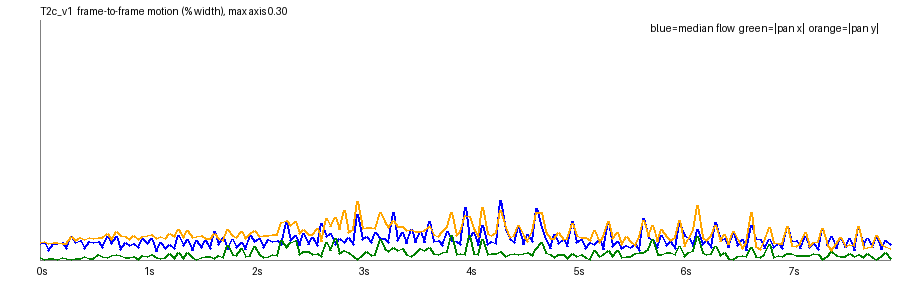

Values plotted in this chart, from the file beside it:
frame, t, speed_pct, top_pct, mid_pct, bot_pct, tx_pct, ty_pct, scale, rot_deg, luma, absdiff
1, 0.042, 0.0204, 0.0141, 0.0137, 0.0866, -0.0031, 0.0214, 1.001, -0.0014, 131.4, 9.91
2, 0.083, 0.022, 0.0145, 0.0115, 0.0956, 0.0011, 0.0229, 1.001, -0.0004, 131.4, 10.24
3, 0.125, 0.0125, 0.0084, 0.0077, 0.0973, 0.0014, 0.0204, 1.001, -0.0004, 131.6, 10.32
4, 0.167, 0.0207, 0.0142, 0.0084, 0.0897, -0.0024, 0.0219, 1.001, -0.0031, 131.3, 10.53
5, 0.208, 0.0208, 0.0137, 0.0106, 0.0954, 0.0009, 0.0214, 1.001, 0.0004, 131.3, 10.88
6, 0.25, 0.0218, 0.0152, 0.0115, 0.0961, 0.0028, 0.0203, 1.001, -0.0021, 131.4, 10.79
7, 0.292, 0.015, 0.0098, 0.0096, 0.0985, 0.0018, 0.0212, 1.001, -0.0043, 131.3, 10.75
8, 0.333, 0.03, 0.0189, 0.0133, 0.1006, -0.0008, 0.0298, 1.001, -0.0008, 131.1, 11.13
9, 0.375, 0.0217, 0.0144, 0.0131, 0.1053, 0.0021, 0.0242, 1.001, -0.0041, 131.3, 11.04
10, 0.417, 0.0249, 0.0163, 0.0118, 0.1096, 0.0021, 0.0287, 1.001, -0.0025, 131.2, 11.47
11, 0.458, 0.015, 0.0096, 0.0096, 0.1047, 0.0039, 0.0252, 1.001, -0.0029, 131.5, 11.36
12, 0.5, 0.0229, 0.0148, 0.0102, 0.1058, 0.0014, 0.0276, 1.001, -0.0034, 131.2, 11.58
13, 0.542, 0.0217, 0.0161, 0.0117, 0.1072, 0.0024, 0.0268, 1.001, -0.0056, 131.3, 11.88
14, 0.583, 0.0226, 0.0157, 0.0125, 0.1077, 0.0064, 0.0282, 1.001, -0.001, 131.4, 11.86
15, 0.625, 0.0156, 0.0102, 0.0115, 0.1145, 0.004, 0.0284, 1.001, -0.004, 131.5, 11.68
16, 0.667, 0.0293, 0.0192, 0.0128, 0.122, -0.0033, 0.033, 1.001, -0.013, 131.2, 11.95
17, 0.708, 0.0204, 0.0144, 0.0117, 0.1132, 0.0056, 0.0259, 1.001, -0.0045, 131.4, 11.65
18, 0.75, 0.0296, 0.0183, 0.0132, 0.1204, 0.0072, 0.0354, 1.001, 0.0002, 131.3, 12.03
19, 0.792, 0.0131, 0.0085, 0.0086, 0.1258, 0.0057, 0.0301, 1.002, -0.001, 131.6, 12.08
20, 0.833, 0.0213, 0.013, 0.0091, 0.1211, 0.0037, 0.0294, 1.002, -0.0057, 131.2, 12.33
21, 0.875, 0.0179, 0.0112, 0.009, 0.1254, 0.0035, 0.0259, 1.001, -0.0015, 131.5, 12.46
22, 0.917, 0.021, 0.0135, 0.012, 0.1292, 0.0039, 0.0307, 1.002, -0.0045, 131.6, 12.24
23, 0.958, 0.0161, 0.0101, 0.0091, 0.1246, 0.0003, 0.026, 1.001, -0.0054, 131.7, 12.02
24, 1.0, 0.0269, 0.0148, 0.0078, 0.1276, 0.0055, 0.029, 1.001, 0.0015, 131.2, 12.31
25, 1.042, 0.0202, 0.0125, 0.0096, 0.1236, 0.0043, 0.0302, 1.002, -0.0073, 131.5, 12.06
26, 1.083, 0.0273, 0.0152, 0.0078, 0.1313, 0.0071, 0.0319, 1.002, -0.0013, 131.5, 12.38
27, 1.125, 0.011, 0.0069, 0.007, 0.1301, 0.003, 0.0272, 1.001, -0.0025, 131.7, 12.33
28, 1.167, 0.0221, 0.0107, 0.0068, 0.1384, 0.0013, 0.029, 1.001, -0.0058, 131.2, 12.8
29, 1.208, 0.0148, 0.008, 0.0072, 0.131, 0.0035, 0.0265, 1.001, -0.0044, 131.4, 12.93
30, 1.25, 0.0193, 0.0126, 0.0104, 0.1338, 0.0081, 0.0328, 1.002, -0.0035, 131.5, 12.78
31, 1.292, 0.0138, 0.0087, 0.0089, 0.1365, 0.0014, 0.029, 1.001, -0.0045, 131.3, 12.72
32, 1.333, 0.0301, 0.0157, 0.0069, 0.1393, 0.0097, 0.0383, 1.002, -0.0013, 131, 12.77
33, 1.375, 0.0184, 0.0101, 0.0095, 0.132, 0.0018, 0.0282, 1.001, -0.0047, 131, 12.6
34, 1.417, 0.0259, 0.015, 0.0077, 0.1431, 0.0091, 0.0367, 1.002, -0.0016, 130.8, 13.22
35, 1.458, 0.0114, 0.0062, 0.0054, 0.1392, 0.0037, 0.0285, 1.001, -0.0033, 131.1, 13.22
36, 1.5, 0.0246, 0.0137, 0.006, 0.1482, -0.0002, 0.0296, 1.001, -0.0066, 130.4, 13.83
37, 1.542, 0.0153, 0.0078, 0.0065, 0.1477, 0.0034, 0.0302, 1.001, -0.0019, 130.5, 14.04
38, 1.583, 0.0242, 0.0132, 0.0079, 0.1418, 0.0043, 0.0263, 1.001, 0.0006, 130.7, 13.79
39, 1.625, 0.0141, 0.0066, 0.0049, 0.1407, 0.0048, 0.0269, 1.001, -0.011, 130.6, 13.61
40, 1.667, 0.036, 0.0228, 0.0052, 0.1476, 0.0013, 0.0332, 1.001, -0.0089, 129.9, 13.8
41, 1.708, 0.019, 0.0089, 0.0052, 0.1426, 0.0051, 0.0267, 1.001, -0.0057, 130.3, 13.39
42, 1.75, 0.0287, 0.0165, 0.0056, 0.1516, 0.0035, 0.0243, 1.001, -0.009, 130, 14.05
43, 1.792, 0.0132, 0.006, 0.0041, 0.1469, 0.0179, 0.0378, 1.002, -0.0002, 130.1, 14.31
44, 1.833, 0.0251, 0.0136, 0.0051, 0.1561, 0.0075, 0.0312, 1.001, -0.0066, 130.1, 14.45
45, 1.875, 0.0152, 0.0084, 0.0049, 0.1505, 0.0052, 0.0286, 1.001, -0.0043, 130.2, 14.36
46, 1.917, 0.0217, 0.011, 0.005, 0.1501, 0.0145, 0.0359, 1.002, -0.0042, 130.2, 14.43
47, 1.958, 0.0127, 0.0059, 0.0043, 0.154, 0.0039, 0.0263, 1.001, -0.0079, 130.2, 14.15
48, 2.0, 0.0308, 0.0162, 0.0051, 0.1522, 0.0056, 0.0332, 1.001, -0.007, 129.9, 13.89
49, 2.042, 0.0226, 0.0114, 0.0063, 0.1498, 0.0169, 0.0371, 1.002, -0.001, 130.2, 13.66
50, 2.083, 0.027, 0.0163, 0.0058, 0.1565, 0.0074, 0.0299, 1.001, -0.0084, 130.0, 14.16
51, 2.125, 0.0153, 0.0077, 0.0046, 0.1558, 0.0035, 0.0311, 1.001, -0.0069, 130, 14.56
52, 2.167, 0.0258, 0.0144, 0.0049, 0.1637, 0.0048, 0.0301, 1.001, -0.0087, 129.8, 14.88
53, 2.208, 0.0233, 0.0141, 0.0082, 0.1627, 0.0071, 0.0315, 1.001, -0.0078, 129.8, 15.05
54, 2.25, 0.0246, 0.015, 0.0099, 0.1626, 0.0061, 0.0313, 1.001, -0.0065, 129.8, 14.75
55, 2.292, 0.019, 0.0106, 0.0084, 0.1643, 0.0249, 0.0466, 1.003, 0.0071, 129.4, 14.56
56, 2.333, 0.0463, 0.0321, 0.0074, 0.1668, 0.0161, 0.0492, 1.002, 0.0001, 128.8, 14.46
57, 2.375, 0.0245, 0.014, 0.0099, 0.1588, 0.0213, 0.043, 1.002, 0.0031, 129, 14.46
58, 2.417, 0.0308, 0.0163, 0.0092, 0.1651, 0.0247, 0.0478, 1.003, 0.0119, 128.9, 14.6
59, 2.458, 0.0178, 0.0097, 0.0069, 0.1589, 0.0074, 0.0336, 1.001, -0.0075, 128.9, 14.49
60, 2.5, 0.0329, 0.0195, 0.0089, 0.1831, 0.0102, 0.0387, 1.001, -0.0051, 128.7, 15.01
... 131 more rows
